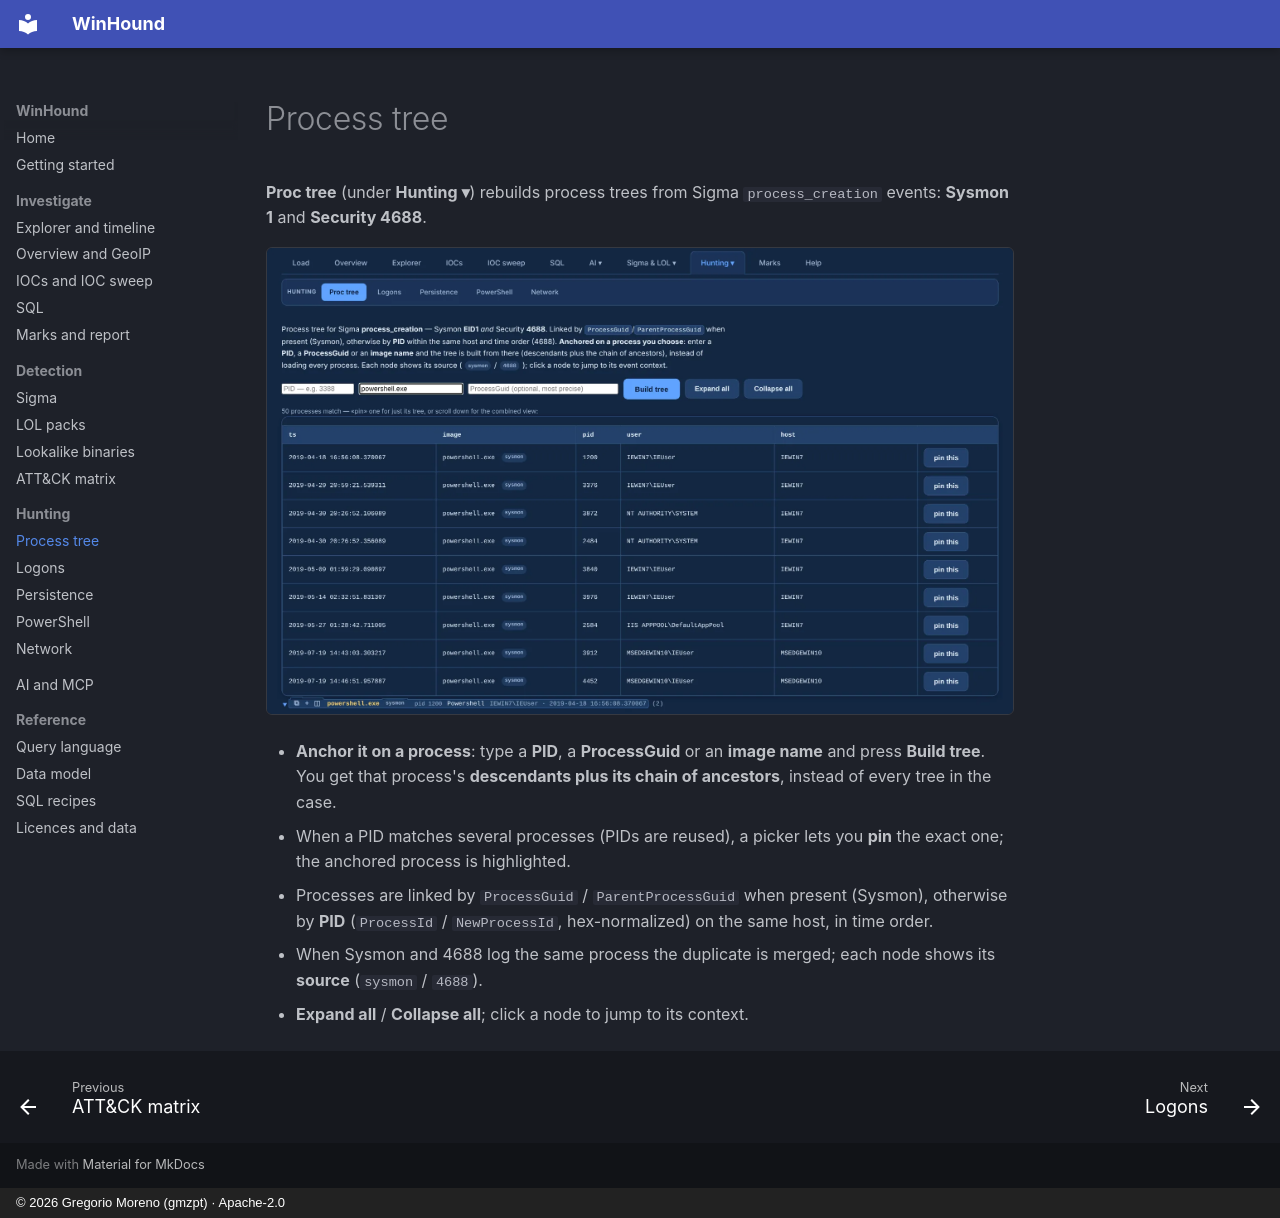

repository: G92MZ/winhound · page: hunting/process-tree/index.html · generator: mkdocs · copyright: © 2026 Gregorio Moreno (gmzpt) · Apache-2.0

# Process tree

**Proc tree** (under **Hunting ▾**) rebuilds process trees from Sigma `process_creation`
events: **Sysmon 1** and **Security 4688**.

![A process tree anchored on powershell.exe](../assets/shots/hunt/proctree.webp){ .shot }

- **Anchor it on a process**: type a **PID**, a **ProcessGuid** or an **image name** and press
  **Build tree**. You get that process's **descendants plus its chain of ancestors**, instead of
  every tree in the case.
- When a PID matches several processes (PIDs are reused), a picker lets you **pin** the exact
  one; the anchored process is highlighted.
- Processes are linked by `ProcessGuid` / `ParentProcessGuid` when present (Sysmon), otherwise by
  **PID** (`ProcessId` / `NewProcessId`, hex-normalized) on the same host, in time order.
- When Sysmon and 4688 log the same process the duplicate is merged; each node shows its
  **source** (`sysmon` / `4688`).
- **Expand all** / **Collapse all**; click a node to jump to its context.
